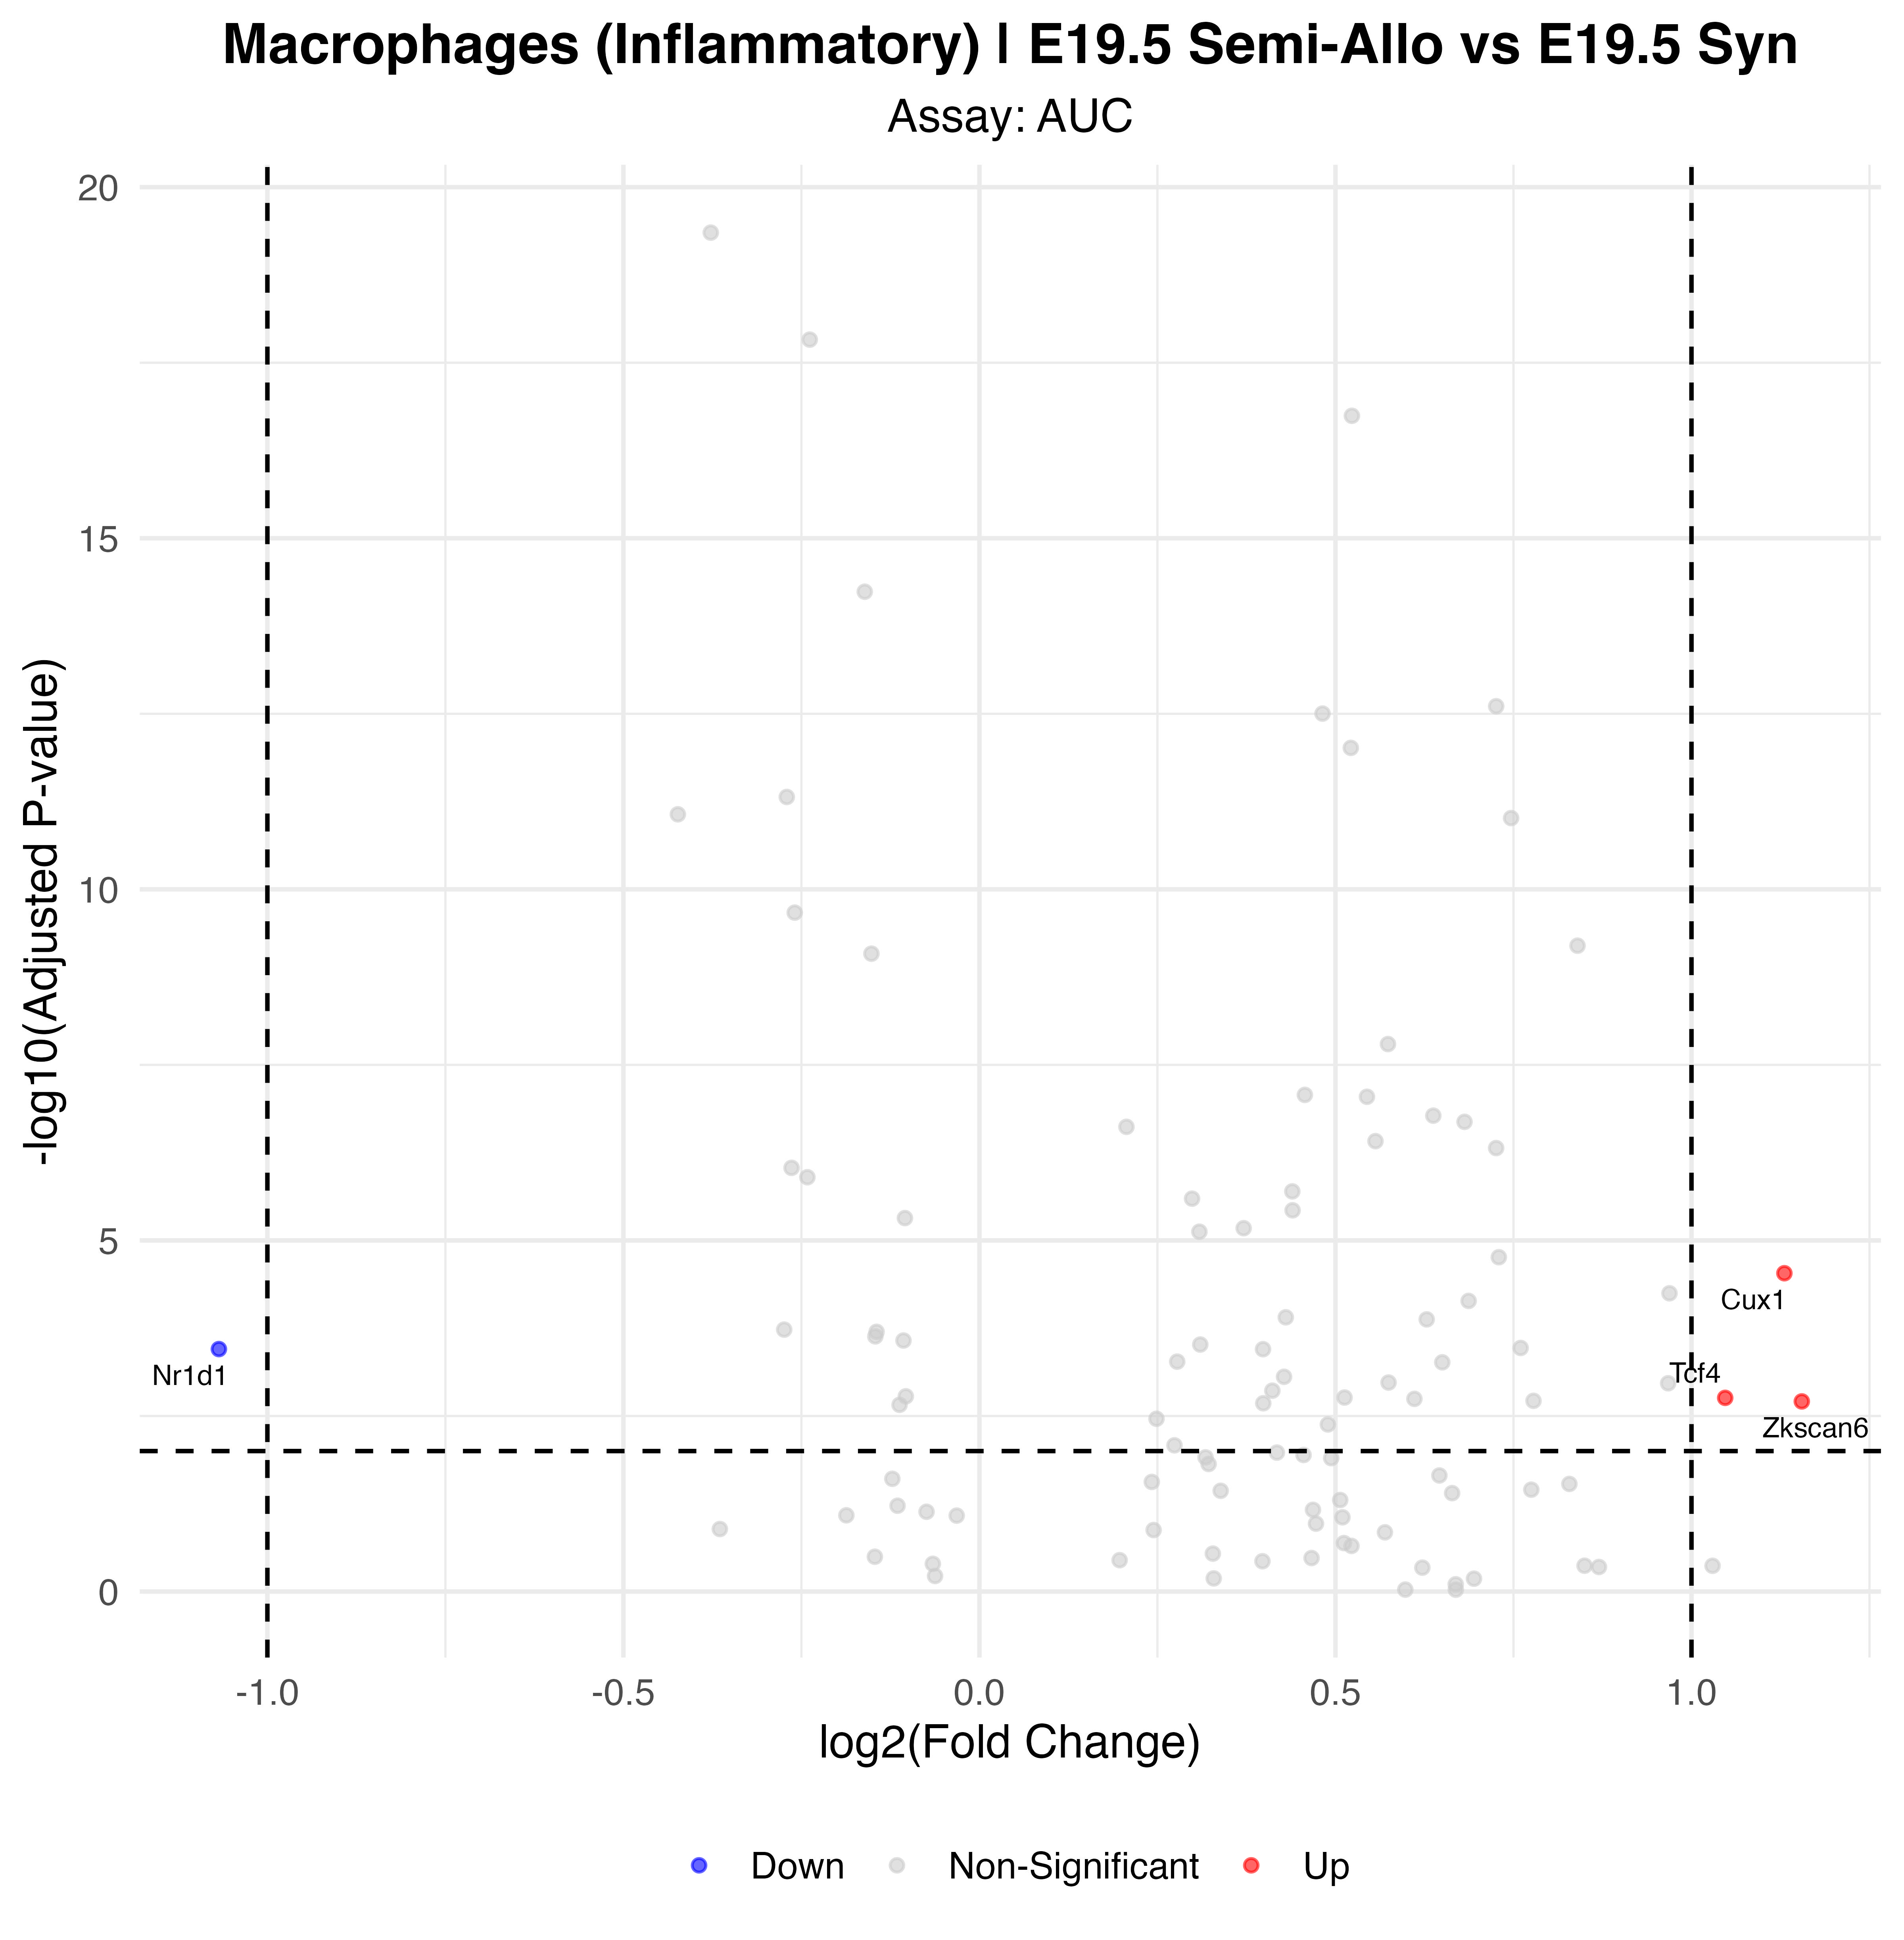

The data file committed next to this chart (first rows):
p_val, avg_log2FC, pct.1, pct.2, p_val_adj, gene, p_val_adj_plot, Significance
1.00074178698679e-07, 1.13, 0.865, 0.827, 2.93217343587128e-05, Cux1, 2.93217343587128e-05, Up
1.20393316538888e-06, -1.068, 0.15, 0.408, 0.0003528, Nr1d1, 0.0003528, Down
5.96137025484255e-06, 1.047, 0.444, 0.219, 0.001747, Tcf4, 0.001747, Up
6.6974312405736e-06, 1.155, 0.496, 0.26, 0.001962, Zkscan6, 0.001962, Up
